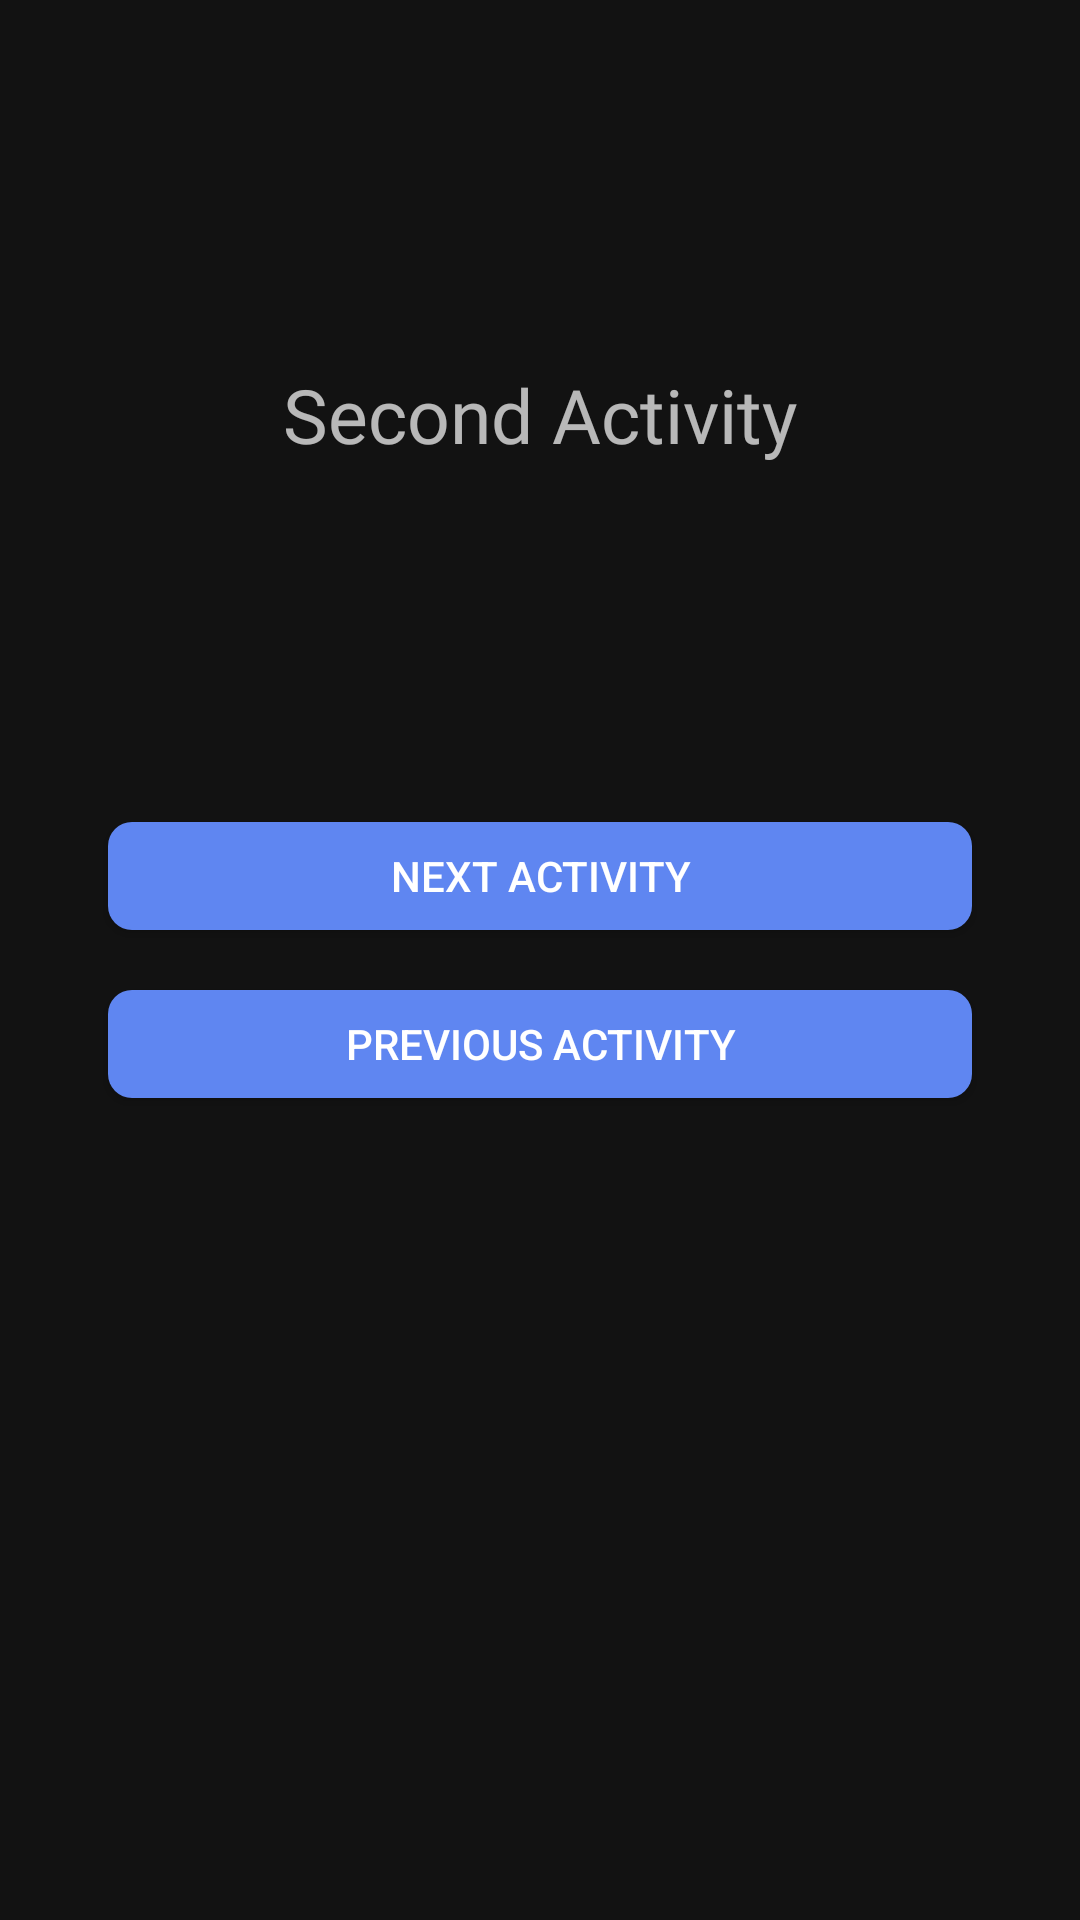

The Android layout XML behind this screen, and the referenced resources:
<!-- AndroidManifest.xml: application theme Theme.MaterialComponents.NoActionBar -->
<!-- res/layout/activity_second.xml -->
<?xml version="1.0" encoding="utf-8"?>
<layout xmlns:android="http://schemas.android.com/apk/res/android"
    xmlns:app="http://schemas.android.com/apk/res-auto"
    xmlns:tools="http://schemas.android.com/tools">

    <androidx.constraintlayout.widget.ConstraintLayout
        android:layout_width="match_parent"
        android:layout_height="match_parent"
        tools:context=".SecondActivity">

        <TextView
            android:layout_width="wrap_content"
            android:layout_height="wrap_content"
            android:text="Second Activity"
            android:textSize="25sp"
            app:layout_constraintVertical_bias="0.2"
            android:fontFamily="@font/apple_sd_gothic_neo_bold"
            app:layout_constraintTop_toTopOf="parent"
            app:layout_constraintStart_toStartOf="parent"
            app:layout_constraintEnd_toEndOf="parent"
            app:layout_constraintBottom_toBottomOf="parent"/>

        <androidx.appcompat.widget.AppCompatButton
            android:id="@+id/button_next"
            android:layout_width="0dp"
            android:layout_height="0dp"
            android:background="@drawable/button_radius"
            android:text="Next Activity"
            app:layout_constraintBottom_toTopOf="@+id/button_previous"
            app:layout_constraintDimensionRatio="8:1"
            app:layout_constraintEnd_toEndOf="parent"
            app:layout_constraintHorizontal_bias="0.5"
            app:layout_constraintStart_toStartOf="parent"
            app:layout_constraintTop_toTopOf="parent"
            app:layout_constraintVertical_chainStyle="packed"
            app:layout_constraintWidth_percent="0.8" />

        <androidx.appcompat.widget.AppCompatButton
            android:id="@+id/button_previous"
            android:layout_width="0dp"
            android:layout_height="0dp"
            android:background="@drawable/button_radius"
            android:text="Previous Activity"
            app:layout_constraintBottom_toBottomOf="parent"
            android:layout_marginTop="20dp"
            app:layout_constraintDimensionRatio="8:1"
            app:layout_constraintEnd_toEndOf="@id/button_next"
            app:layout_constraintHorizontal_bias="0.5"
            app:layout_constraintStart_toStartOf="@id/button_next"
            app:layout_constraintTop_toBottomOf="@+id/button_next" />

    </androidx.constraintlayout.widget.ConstraintLayout>
</layout>
<!-- resources referenced by this layout -->
<resources>
  <!-- drawable button_radius (drawable) -->
  <?xml version="1.0" encoding="utf-8"?>
  <shape xmlns:android="http://schemas.android.com/apk/res/android">
      <solid android:color="@color/peace_blue"/>
      <corners android:radius="8dp"/>
  </shape>
  <color name="peace_blue">#5f86f1</color>
</resources>
